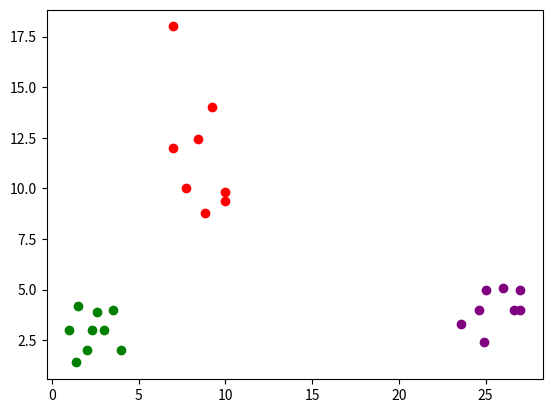

Write Python code to recreate this figure.
import math
import matplotlib.pyplot as plt

points =  [(1,3) , (2.3 , 3) , (1.5 , 4.2) , (2.6 , 3.9) , (3,3) , (4,2) , (1.4 , 1.4) , (2,2) , (3.5 , 4),
           (7 , 12) , (7,18) , (8.4 , 12.44) , (7.7 , 10) , (10 , 9.4) , (8.8  ,8.8) , (9.2 , 14) , (10,9.8),
           (24.6 , 4) , (25 , 5) , (24.9 , 2.39) , (27,4) , (26.66 , 4.01) , (27,5) , (23.59 , 3.3) , (26.02 , 5.08)]

K = 3 #No. of clusters
X , Y = sum([x[0] for x in points])/len(points) , sum([y[1] for y in points])/len(points)
centroid_array , clusters_array = [] , []

for i in range(K) : 
    centroid_array.append([X + i + 2, Y + i])
    clusters_array.append([])

def updateCentroid() : 
     
     global centroid_array
     for idx in range(len(centroid_array)) : 
        
          try : 
             centroid_array[idx] = [sum([x_[0] for x_ in clusters_array[idx]])/len(clusters_array[idx]) , 
                                   sum([y_[1] for y_ in clusters_array[idx]])/len(clusters_array[idx])]
          except : pass 

def updateClusters() : 

    global clusters_array

    for p in points : 

        temp = []
        for c in centroid_array : temp.append(math.dist(c , p))
        clusters_array[temp.index(min(temp))].append(p)

updateClusters()
updateCentroid()

last_array = []

for i in range(K) : clusters_array[i] = [] 

for w in range(len(points) * 2) : 

      print(centroid_array)

      updateClusters()
      
      if last_array == clusters_array :

           print('Clusters are : ')
           for c_ in clusters_array : print(c_)
           print(w)
           break

      last_array = clusters_array
      updateCentroid()
      clusters_array = []
      for i_ in range(K) : clusters_array.append([]) 

colors = ['green' , 'red' , 'purple' , 'black' , 'yellow']
for v , cl in enumerate(clusters_array) : 
    plt.scatter([n[0] for n in cl] , [n[1] for n in cl] , c = colors[v])

plt.show()

           






